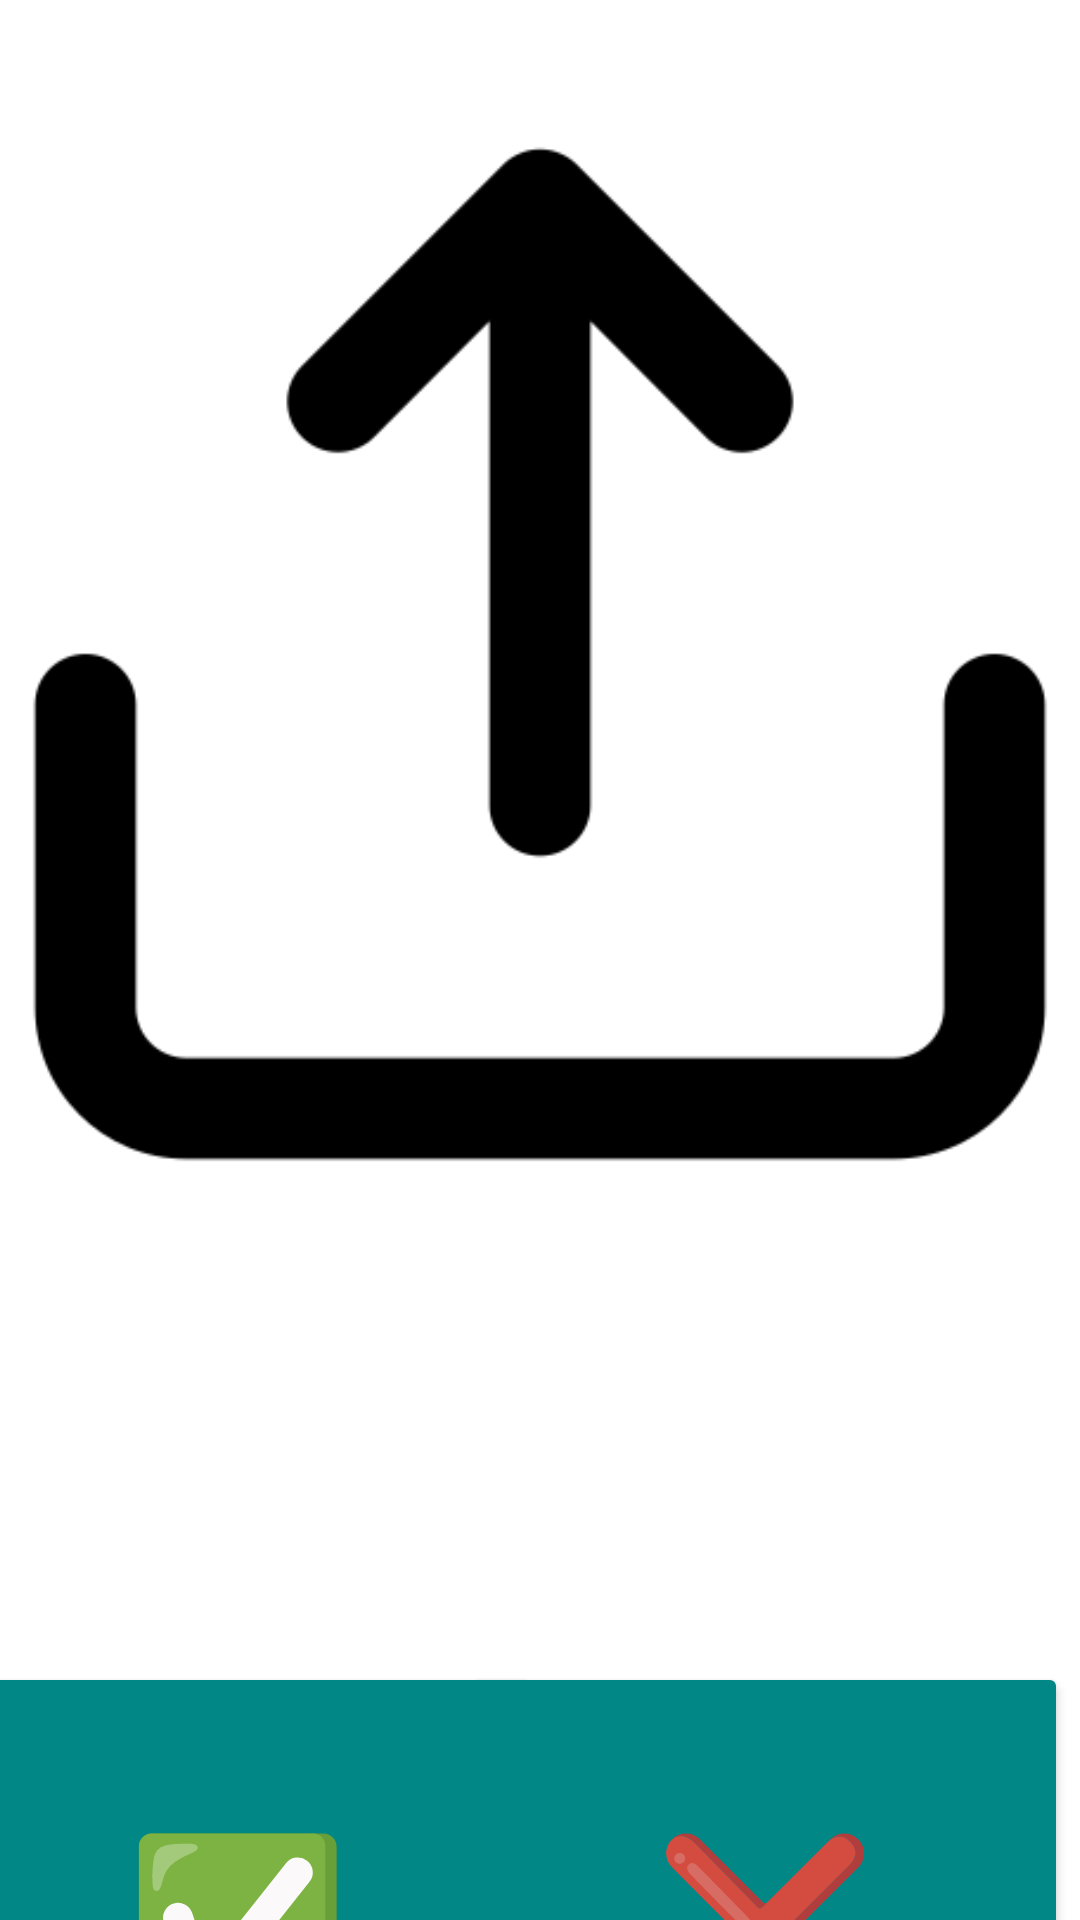

The Android layout XML behind this screen, and the referenced resources:
<!-- AndroidManifest.xml: application theme Theme.MyApp -->
<!-- res/layout/activity_approvedeny.xml -->
<?xml version="1.0" encoding="utf-8"?>
<androidx.constraintlayout.widget.ConstraintLayout xmlns:android="http://schemas.android.com/apk/res/android"
    xmlns:app="http://schemas.android.com/apk/res-auto"
    xmlns:tools="http://schemas.android.com/tools"
    android:layout_width="match_parent"
    android:layout_height="match_parent"
    android:background="@color/white"
    tools:context=".approvedeny">

    <Button
        android:id="@+id/storeButton"
        android:layout_width="202dp"
        android:layout_height="174dp"
        android:layout_marginStart="3dp"
        android:layout_marginLeft="3dp"
        android:layout_marginTop="554dp"
        android:backgroundTint="@color/teal_700"
        android:text="✅"
        android:textAllCaps="true"
        android:textColor="@color/white"
        android:textSize="60sp"
        android:textStyle="bold"
        app:layout_constraintEnd_toStartOf="@+id/denib"
        app:layout_constraintStart_toStartOf="parent"
        app:layout_constraintTop_toTopOf="parent" />

    <Button
        android:id="@+id/denib"
        android:layout_width="202dp"
        android:layout_height="174dp"
        android:layout_marginTop="554dp"
        android:layout_marginEnd="4dp"
        android:layout_marginRight="4dp"
        android:backgroundTint="@color/teal_700"
        android:text="❌"
        android:textSize="60sp"
        app:layout_constraintEnd_toEndOf="parent"
        app:layout_constraintTop_toTopOf="parent" />

    <ImageView
        android:id="@+id/imageView4"
        android:layout_width="404dp"
        android:layout_height="436dp"
        android:layout_marginStart="3dp"
        android:layout_marginLeft="3dp"
        android:layout_marginEnd="4dp"
        android:layout_marginRight="4dp"
        android:scaleType="fitCenter"
        android:src="@drawable/img"
        app:layout_constraintEnd_toEndOf="parent"
        app:layout_constraintStart_toStartOf="parent"
        app:layout_constraintTop_toTopOf="parent" />

    <TextView
        android:id="@+id/textView9"
        android:layout_width="294dp"
        android:layout_height="46dp"
        android:layout_marginStart="50dp"
        android:layout_marginLeft="50dp"
        android:layout_marginTop="15dp"
        android:layout_marginEnd="67dp"
        android:layout_marginRight="67dp"
        android:textColor="@color/black"
        app:layout_constraintEnd_toEndOf="parent"
        app:layout_constraintStart_toStartOf="parent"
        app:layout_constraintTop_toBottomOf="@+id/imageView4" />

    <TextView
        android:id="@+id/textView10"
        android:layout_width="310dp"
        android:layout_height="32dp"
        android:layout_marginStart="41dp"
        android:layout_marginLeft="41dp"
        android:layout_marginEnd="60dp"
        android:layout_marginRight="60dp"
        android:textColor="@color/black"
        app:layout_constraintEnd_toEndOf="parent"
        app:layout_constraintStart_toStartOf="parent"
        app:layout_constraintTop_toBottomOf="@+id/textView9" />

</androidx.constraintlayout.widget.ConstraintLayout>
<!-- resources referenced by this layout -->
<resources>
  <!-- drawable img: png bitmap (drawable, 6126 bytes) -->
  <style name="Theme.MyApp" parent="Theme.MaterialComponents.DayNight.NoActionBar">
          
          <item name="colorPrimary">@color/purple_500</item>
          <item name="colorPrimaryVariant">@color/lavender</item>
          <item name="colorOnPrimary">@color/white</item>
          
          <item name="colorSecondary">@color/teal_200</item>
          <item name="colorSecondaryVariant">@color/teal_700</item>
          <item name="colorOnSecondary">@color/black</item>
          
          <item name="android:statusBarColor" tools:targetApi="21">?attr/colorPrimaryVariant</item>
          
      </style>
  <!-- not gathered from this repository: default colours our renderer supplied (Android Studio template values) -->
  <color name="purple_500">#FF6200EE</color>
  <color name="teal_200">#FF03DAC5</color>
  <color name="teal_700">#FF018786</color>
  <color name="black">#FF000000</color>
  <color name="white">#FFFFFFFF</color>
</resources>
